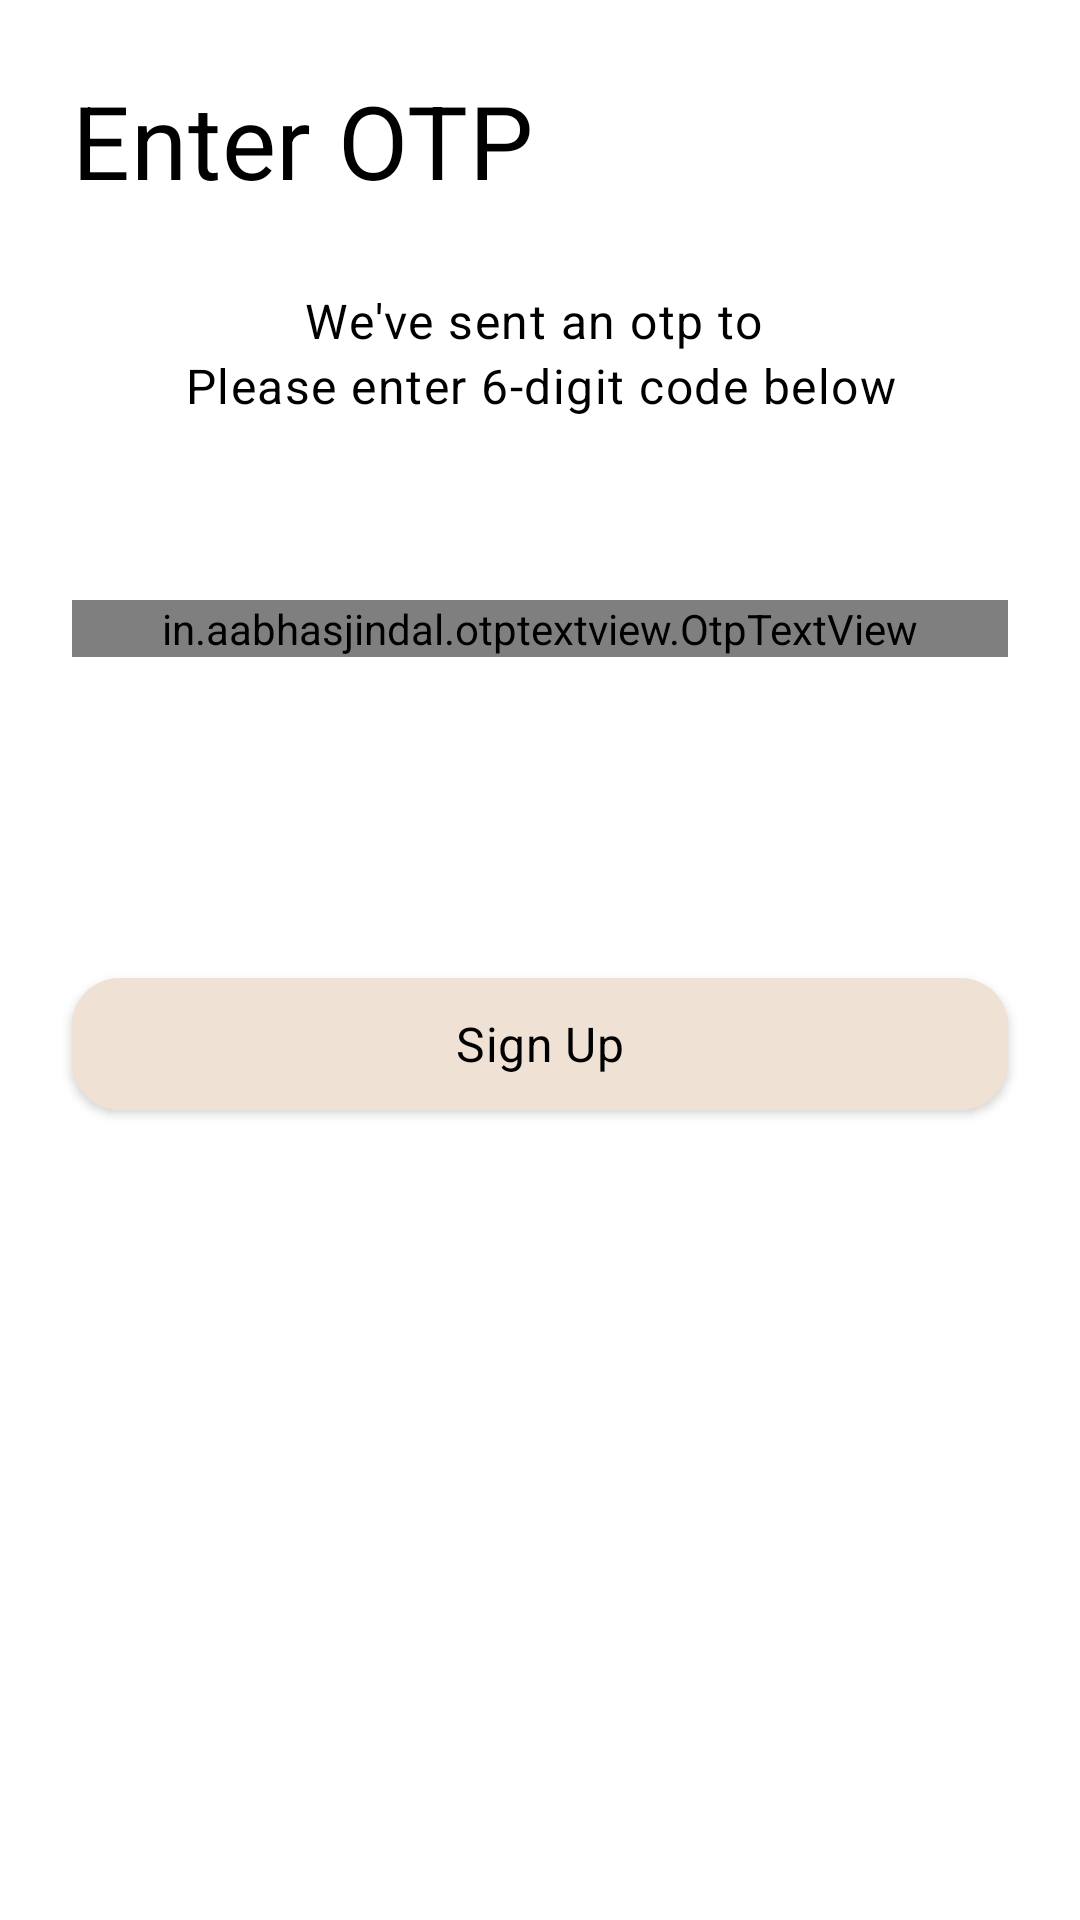

Android layout source for this screen:
<!-- AndroidManifest.xml: application theme Theme.Shrine -->
<!-- res/layout/hm_phone_verification.xml -->
<?xml version="1.0" encoding="utf-8"?>
<RelativeLayout xmlns:android="http://schemas.android.com/apk/res/android"
    xmlns:app="http://schemas.android.com/apk/res-auto"
    xmlns:tools="http://schemas.android.com/tools"
    android:layout_width="match_parent"
    android:layout_height="match_parent"
    android:background="@color/loginPageBackgroundColor"
    tools:context="com.glimpse.app.LoginFragment">

    <TextView
        android:layout_width="match_parent"
        android:layout_height="wrap_content"
        android:text="Enter OTP"
        android:textColor="@color/textColorSecondary"
        android:layout_marginTop="@dimen/margin_padding_size_large"
        android:layout_marginStart="@dimen/margin_padding_size_large"
        android:textAllCaps="false"
        android:textAppearance="@style/TextAppearance.MaterialComponents.Headline4"/>


    <LinearLayout
        android:layout_width="match_parent"
        android:layout_height="wrap_content"
        android:orientation="vertical"
        android:layout_marginTop="96dp">
        <TextView
            android:id="@+id/otp_message_line1"
            android:layout_width="match_parent"
            android:layout_height="wrap_content"
            android:text="We've sent an otp to "
            android:textAlignment="center"
            android:textColor="@color/textColorSecondary"
            android:layout_marginStart="@dimen/margin_padding_size_large"
            android:layout_marginEnd="@dimen/margin_padding_size_large"
            android:textAllCaps="false"
            android:textAppearance="@style/TextAppearance.MaterialComponents.Body1"/>

        <TextView
            android:layout_width="match_parent"
            android:layout_height="wrap_content"
            android:text="Please enter 6-digit code below"
            android:textAlignment="center"
            android:textColor="@color/textColorSecondary"
            android:layout_marginStart="@dimen/margin_padding_size_large"
            android:layout_marginEnd="@dimen/margin_padding_size_large"
            android:textAllCaps="false"
            android:textAppearance="@style/TextAppearance.MaterialComponents.Body1"/>
    </LinearLayout>



















    <in.aabhasjindal.otptextview.OtpTextView
        android:id="@+id/login_phone_otp"
        android:layout_marginStart="@dimen/margin_padding_size_large"
        android:layout_marginEnd="@dimen/margin_padding_size_large"
        android:layout_marginTop="200dp"
        android:layout_width="match_parent"
        android:layout_height="wrap_content"
        android:textColor="@color/textColorSecondary"
        android:layout_centerHorizontal="true"
        app:bar_margin_left="2dp"
        app:bar_margin_right="2dp"
        app:bar_enabled="true"
        app:width="52dp"
        app:length="6" />


    <com.google.android.material.button.MaterialButton
        android:id="@+id/login_phone_otp_button"
        android:layout_width="match_parent"
        android:layout_height="56dp"
        android:layout_marginStart="@dimen/margin_padding_size_large"
        android:layout_marginEnd="@dimen/margin_padding_size_large"
        android:layout_marginTop="320dp"
        android:layout_gravity="center"
        android:backgroundTint="@color/colorPrimaryDark"
        android:textAllCaps="false"
        android:textAppearance="@style/TextAppearance.MaterialComponents.Subtitle1"
        android:textColor="@color/textColorSecondary"
        android:radius="32dp"
        android:text="Sign Up"
        app:cornerRadius="16dp"/>
</RelativeLayout>
<!-- resources referenced by this layout -->
<resources>
  <color name="colorPrimaryDark">#EFE1D4</color>
  <color name="loginPageBackgroundColor">#FFFFFF</color>
  <color name="textColorSecondary">#000000</color>
  <dimen name="margin_padding_size_large">24dp</dimen>
  <string name="hm_hint_phone_otp">OTP</string>
  <style name="Widget.Shrine.TextInputLayout" parent="Widget.MaterialComponents.TextInputLayout.OutlinedBox">
          <item name="hintTextAppearance">@style/TextAppearance.Shrine.TextInputLayout.HintText</item>
          <item name="hintTextColor">@color/textColorSecondary</item>
          <item name="android:paddingBottom">8dp</item>
          <item name="boxStrokeColor">@color/textInputOutlineColor</item>
      </style>
  <style name="Theme.Shrine" parent="Theme.MaterialComponents.Light.NoActionBar">
          
          <item name="colorPrimary">@color/colorPrimary</item>
          <item name="colorPrimaryDark">@color/colorPrimaryDark</item>
          <item name="colorAccent">@color/colorAccent</item>
          <item name="android:windowLightStatusBar" tools:targetApi="m">true</item>
          <item name="android:textColorPrimary">@color/textColorPrimary</item>
      </style>
  <style name="TextAppearance.Shrine.TextInputLayout.HintText" parent="TextAppearance.MaterialComponents.Subtitle2">
          <item name="android:textColor">?android:attr/textColorPrimary</item>
      </style>
  <color name="textInputOutlineColor">@color/textColorSecondary</color>
  <color name="colorPrimary">#E3E0DD</color>
  <color name="colorAccent">#FEE8DB</color>
  <color name="textColorPrimary">#442C2E</color>
</resources>
